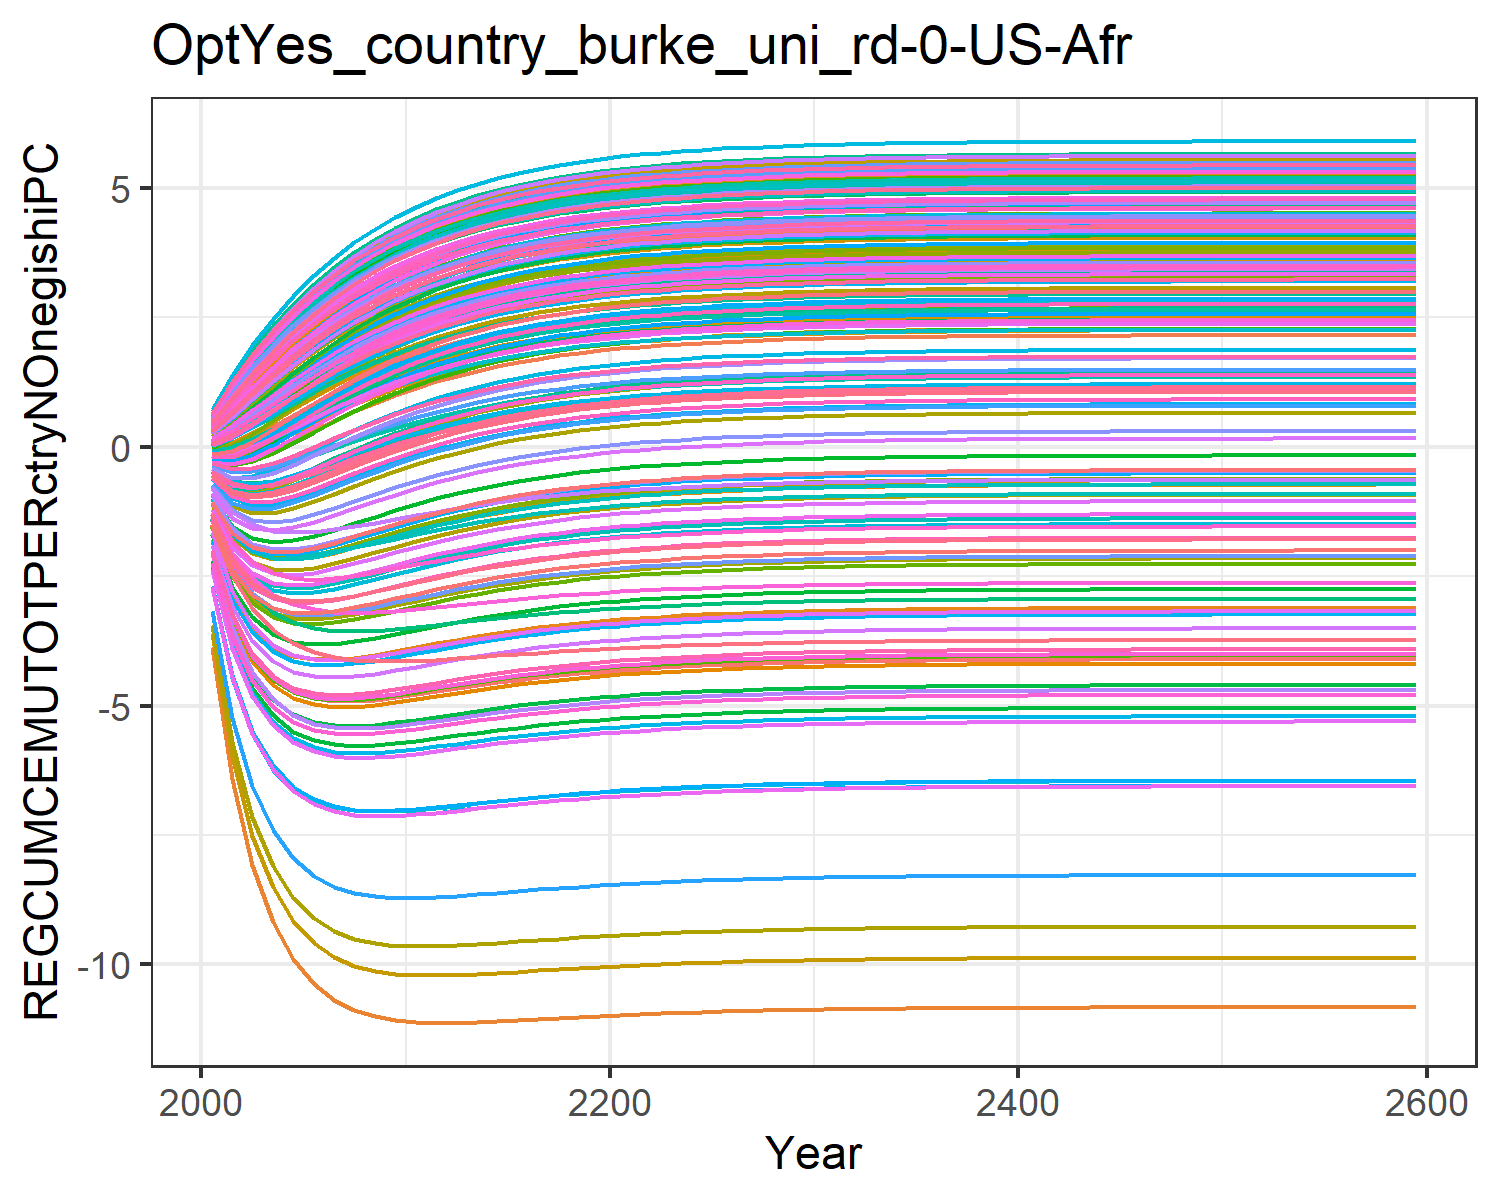

Values plotted in this chart, from the file beside it:
-1.8927983449656178, -0.6237056291404299, -0.04560242856733998, 0.5239057545132222, 0.2936834778693437, -0.20928471559883555, 0.6022118793093816, 0.6234176394646384, 0.10168237958624993, -3.8711406639901638, 0.6063095311513966, -1.7827421327198998, -2.073021025695289, -1.0233953453663824, 0.1793036335423146, 0.4090240248828664, 0.4238419089047091, -0.012768122942178328, 0.13792971749105953, -0.1104840848162949, -0.17869051210934828, 0.18316200428395235, 0.2471950601394507, 0.5465404302448403
-3.209, -0.9023, 0.0218, 1.036, 0.6403, -0.2657, 1.148, 1.185, 0.281, -6.429, 1.154, -2.876, -3.37, -1.687, 0.4177, 0.8366, 0.8651, 0.0799, 0.3452, -0.05915, -0.1765, 0.4489, 0.5595, 1.066
-4, -0.9617, 0.1867, 1.516, 1.002, -0.1904, 1.644, 1.696, 0.5272, -8.09, 1.654, -3.508, -4.146, -2.019, 0.7071, 1.253, 1.296, 0.2635, 0.6122, 0.08308, -0.07005, 0.7501, 0.8951, 1.568
-4.467, -0.9008, 0.3965, 1.954, 1.354, -0.04681, 2.088, 2.154, 0.7976, -9.184, 2.104, -3.862, -4.602, -2.157, 1.01, 1.643, 1.701, 0.4874, 0.8984, 0.2693, 0.08961, 1.056, 1.227, 2.033
-4.729, -0.7731, 0.6224, 2.349, 1.684, 0.1292, 2.483, 2.561, 1.069, -9.902, 2.505, -4.037, -4.854, -2.177, 1.306, 2, 2.072, 0.7242, 1.182, 0.4726, 0.273, 1.352, 1.543, 2.456
-4.861, -0.6139, 0.8481, 2.702, 1.988, 0.3169, 2.833, 2.921, 1.33, -10.37, 2.859, -4.105, -4.978, -2.13, 1.586, 2.323, 2.406, 0.9583, 1.453, 0.6772, 0.4623, 1.628, 1.834, 2.835
-4.914, -0.4448, 1.064, 3.014, 2.263, 0.5039, 3.14, 3.238, 1.574, -10.68, 3.172, -4.108, -5.024, -2.046, 1.844, 2.611, 2.706, 1.181, 1.704, 0.8743, 0.6477, 1.882, 2.1, 3.172
-4.916, -0.2769, 1.266, 3.288, 2.51, 0.6829, 3.41, 3.516, 1.797, -10.88, 3.446, -4.073, -5.022, -1.944, 2.078, 2.867, 2.971, 1.388, 1.933, 1.059, 0.8233, 2.111, 2.339, 3.468
-4.887, -0.1165, 1.451, 3.53, 2.729, 0.85, 3.647, 3.759, 1.998, -11.01, 3.686, -4.015, -4.99, -1.835, 2.289, 3.094, 3.206, 1.577, 2.139, 1.229, 0.9862, 2.317, 2.552, 3.728
-4.84, 0.03352, 1.618, 3.741, 2.923, 1.003, 3.853, 3.971, 2.179, -11.08, 3.896, -3.945, -4.94, -1.725, 2.477, 3.293, 3.412, 1.748, 2.324, 1.384, 1.135, 2.5, 2.741, 3.956
-4.784, 0.1713, 1.768, 3.926, 3.095, 1.141, 4.033, 4.156, 2.339, -11.11, 4.079, -3.871, -4.881, -1.62, 2.643, 3.468, 3.593, 1.9, 2.487, 1.523, 1.27, 2.662, 2.908, 4.155
-4.724, 0.2959, 1.901, 4.087, 3.245, 1.265, 4.189, 4.317, 2.481, -11.13, 4.238, -3.796, -4.819, -1.52, 2.789, 3.621, 3.751, 2.036, 2.631, 1.647, 1.39, 2.805, 3.055, 4.328
-4.664, 0.4076, 2.019, 4.228, 3.376, 1.376, 4.325, 4.457, 2.606, -11.13, 4.376, -3.725, -4.757, -1.429, 2.918, 3.755, 3.889, 2.156, 2.759, 1.757, 1.498, 2.931, 3.184, 4.478
-4.606, 0.507, 2.124, 4.35, 3.491, 1.475, 4.443, 4.578, 2.716, -11.12, 4.497, -3.657, -4.698, -1.346, 3.031, 3.872, 4.009, 2.262, 2.87, 1.855, 1.593, 3.041, 3.297, 4.609
-4.552, 0.5951, 2.216, 4.456, 3.592, 1.562, 4.546, 4.684, 2.813, -11.1, 4.601, -3.595, -4.642, -1.271, 3.13, 3.973, 4.114, 2.355, 2.968, 1.942, 1.678, 3.138, 3.395, 4.722
-4.501, 0.6728, 2.296, 4.548, 3.679, 1.639, 4.636, 4.775, 2.897, -11.08, 4.692, -3.539, -4.591, -1.204, 3.217, 4.062, 4.205, 2.436, 3.054, 2.018, 1.752, 3.222, 3.481, 4.82
-4.455, 0.7411, 2.367, 4.628, 3.755, 1.706, 4.713, 4.854, 2.971, -11.06, 4.771, -3.488, -4.544, -1.145, 3.292, 4.139, 4.284, 2.508, 3.128, 2.084, 1.817, 3.295, 3.556, 4.905
-4.413, 0.801, 2.429, 4.697, 3.822, 1.765, 4.78, 4.923, 3.035, -11.04, 4.839, -3.442, -4.501, -1.092, 3.358, 4.205, 4.353, 2.57, 3.193, 2.143, 1.875, 3.359, 3.621, 4.979
-4.376, 0.8534, 2.482, 4.757, 3.879, 1.817, 4.838, 4.983, 3.091, -11.02, 4.898, -3.401, -4.463, -1.045, 3.415, 4.263, 4.412, 2.624, 3.25, 2.194, 1.925, 3.415, 3.678, 5.042
-4.342, 0.8992, 2.529, 4.809, 3.929, 1.862, 4.888, 5.034, 3.14, -11, 4.949, -3.364, -4.429, -1.005, 3.464, 4.313, 4.464, 2.672, 3.299, 2.238, 1.968, 3.463, 3.727, 5.097
-4.312, 0.9391, 2.57, 4.854, 3.972, 1.901, 4.932, 5.079, 3.182, -10.98, 4.993, -3.332, -4.399, -0.9686, 3.507, 4.357, 4.508, 2.713, 3.342, 2.277, 2.007, 3.505, 3.77, 5.145
-4.286, 0.9739, 2.605, 4.893, 4.01, 1.935, 4.97, 5.117, 3.218, -10.96, 5.031, -3.304, -4.372, -0.9371, 3.545, 4.395, 4.547, 2.749, 3.379, 2.311, 2.04, 3.542, 3.807, 5.186
-4.263, 1.004, 2.636, 4.926, 4.042, 1.965, 5.002, 5.15, 3.25, -10.95, 5.064, -3.279, -4.349, -0.9096, 3.577, 4.427, 4.58, 2.78, 3.411, 2.34, 2.069, 3.573, 3.839, 5.222
-4.242, 1.03, 2.663, 4.956, 4.07, 1.991, 5.03, 5.179, 3.278, -10.93, 5.093, -3.257, -4.328, -0.8856, 3.605, 4.456, 4.609, 2.807, 3.438, 2.366, 2.094, 3.601, 3.867, 5.252
-4.224, 1.053, 2.686, 4.981, 4.095, 2.013, 5.055, 5.204, 3.302, -10.92, 5.118, -3.238, -4.31, -0.8646, 3.629, 4.48, 4.634, 2.83, 3.462, 2.388, 2.116, 3.625, 3.891, 5.279
-4.209, 1.073, 2.706, 5.002, 4.116, 2.033, 5.076, 5.226, 3.322, -10.91, 5.139, -3.222, -4.294, -0.8464, 3.65, 4.501, 4.656, 2.85, 3.483, 2.407, 2.135, 3.645, 3.912, 5.302
-4.195, 1.09, 2.724, 5.021, 4.134, 2.05, 5.094, 5.244, 3.34, -10.9, 5.158, -3.207, -4.28, -0.8305, 3.668, 4.519, 4.675, 2.868, 3.501, 2.424, 2.151, 3.663, 3.93, 5.321
-4.183, 1.105, 2.739, 5.037, 4.15, 2.064, 5.11, 5.26, 3.356, -10.89, 5.174, -3.194, -4.268, -0.8167, 3.684, 4.535, 4.691, 2.883, 3.517, 2.438, 2.165, 3.678, 3.945, 5.338
-4.172, 1.118, 2.752, 5.051, 4.163, 2.077, 5.124, 5.274, 3.369, -10.88, 5.187, -3.183, -4.257, -0.8047, 3.698, 4.549, 4.705, 2.896, 3.53, 2.451, 2.178, 3.692, 3.959, 5.353
-4.163, 1.129, 2.763, 5.064, 4.175, 2.088, 5.135, 5.286, 3.381, -10.88, 5.199, -3.174, -4.248, -0.7943, 3.709, 4.561, 4.717, 2.907, 3.542, 2.462, 2.188, 3.703, 3.97, 5.366
-4.155, 1.139, 2.773, 5.074, 4.185, 2.098, 5.145, 5.297, 3.391, -10.87, 5.21, -3.165, -4.24, -0.7853, 3.719, 4.571, 4.727, 2.917, 3.552, 2.471, 2.198, 3.713, 3.98, 5.377
-4.148, 1.147, 2.781, 5.083, 4.194, 2.106, 5.154, 5.305, 3.399, -10.86, 5.219, -3.158, -4.233, -0.7775, 3.728, 4.58, 4.736, 2.926, 3.561, 2.479, 2.206, 3.722, 3.989, 5.386
-4.142, 1.154, 2.789, 5.091, 4.202, 2.113, 5.162, 5.313, 3.407, -10.86, 5.226, -3.152, -4.227, -0.7707, 3.736, 4.587, 4.744, 2.933, 3.568, 2.486, 2.213, 3.729, 3.997, 5.394
-4.136, 1.161, 2.795, 5.098, 4.208, 2.119, 5.168, 5.32, 3.413, -10.86, 5.233, -3.146, -4.221, -0.7648, 3.742, 4.594, 4.751, 2.94, 3.575, 2.492, 2.219, 3.736, 4.003, 5.401
-4.132, 1.166, 2.8, 5.103, 4.214, 2.125, 5.174, 5.326, 3.419, -10.85, 5.239, -3.142, -4.217, -0.7597, 3.748, 4.6, 4.757, 2.945, 3.581, 2.498, 2.224, 3.741, 4.009, 5.407
-4.128, 1.171, 2.805, 5.108, 4.219, 2.129, 5.179, 5.331, 3.424, -10.85, 5.244, -3.137, -4.213, -0.7552, 3.753, 4.604, 4.761, 2.95, 3.586, 2.502, 2.229, 3.746, 4.014, 5.413
-4.124, 1.175, 2.809, 5.113, 4.223, 2.133, 5.183, 5.335, 3.428, -10.85, 5.248, -3.134, -4.209, -0.7514, 3.757, 4.609, 4.766, 2.954, 3.59, 2.506, 2.233, 3.75, 4.018, 5.417
-4.121, 1.178, 2.813, 5.116, 4.227, 2.137, 5.187, 5.339, 3.431, -10.84, 5.251, -3.131, -4.206, -0.7481, 3.761, 4.612, 4.77, 2.957, 3.593, 2.51, 2.236, 3.754, 4.021, 5.421
-4.119, 1.181, 2.816, 5.12, 4.23, 2.14, 5.19, 5.342, 3.435, -10.84, 5.255, -3.128, -4.203, -0.7452, 3.764, 4.616, 4.773, 2.961, 3.596, 2.513, 2.239, 3.757, 4.025, 5.424
-4.116, 1.184, 2.818, 5.122, 4.232, 2.142, 5.193, 5.345, 3.437, -10.84, 5.257, -3.126, -4.201, -0.7428, 3.767, 4.618, 4.776, 2.963, 3.599, 2.515, 2.241, 3.76, 4.027, 5.427
-4.114, 1.186, 2.821, 5.125, 4.235, 2.144, 5.195, 5.347, 3.44, -10.84, 5.26, -3.124, -4.199, -0.7406, 3.769, 4.621, 4.778, 2.966, 3.602, 2.517, 2.244, 3.762, 4.03, 5.43
-4.113, 1.188, 2.823, 5.127, 4.237, 2.146, 5.197, 5.349, 3.442, -10.84, 5.262, -3.122, -4.198, -0.7388, 3.771, 4.623, 4.78, 2.967, 3.604, 2.519, 2.245, 3.764, 4.032, 5.432
-4.111, 1.19, 2.824, 5.129, 4.239, 2.148, 5.199, 5.351, 3.443, -10.84, 5.264, -3.12, -4.196, -0.7371, 3.773, 4.624, 4.782, 2.969, 3.605, 2.521, 2.247, 3.766, 4.033, 5.434
-4.11, 1.191, 2.826, 5.13, 4.24, 2.149, 5.2, 5.352, 3.445, -10.83, 5.265, -3.119, -4.195, -0.7358, 3.774, 4.626, 4.783, 2.971, 3.607, 2.522, 2.248, 3.767, 4.035, 5.435
-4.109, 1.192, 2.827, 5.132, 4.241, 2.151, 5.202, 5.354, 3.446, -10.83, 5.266, -3.118, -4.194, -0.7346, 3.776, 4.627, 4.785, 2.972, 3.608, 2.524, 2.25, 3.768, 4.036, 5.437
-4.108, 1.194, 2.828, 5.133, 4.243, 2.152, 5.203, 5.355, 3.447, -10.83, 5.268, -3.117, -4.193, -0.7335, 3.777, 4.628, 4.786, 2.973, 3.609, 2.525, 2.251, 3.769, 4.037, 5.438
-4.107, 1.195, 2.829, 5.134, 4.243, 2.153, 5.204, 5.356, 3.448, -10.83, 5.269, -3.116, -4.192, -0.7326, 3.778, 4.629, 4.787, 2.974, 3.61, 2.526, 2.252, 3.77, 4.038, 5.439
-4.106, 1.195, 2.83, 5.135, 4.244, 2.154, 5.204, 5.357, 3.449, -10.83, 5.269, -3.115, -4.191, -0.7318, 3.779, 4.63, 4.788, 2.975, 3.611, 2.526, 2.252, 3.771, 4.039, 5.44
-4.106, 1.196, 2.831, 5.135, 4.245, 2.154, 5.205, 5.357, 3.45, -10.83, 5.27, -3.115, -4.19, -0.7312, 3.779, 4.631, 4.788, 2.976, 3.612, 2.527, 2.253, 3.772, 4.04, 5.441
-4.105, 1.197, 2.831, 5.136, 4.246, 2.155, 5.206, 5.358, 3.45, -10.83, 5.271, -3.114, -4.19, -0.7306, 3.78, 4.632, 4.789, 2.976, 3.612, 2.528, 2.254, 3.773, 4.04, 5.441
-4.105, 1.197, 2.832, 5.136, 4.246, 2.155, 5.206, 5.358, 3.451, -10.83, 5.271, -3.114, -4.189, -0.7301, 3.78, 4.632, 4.79, 2.977, 3.613, 2.528, 2.254, 3.773, 4.041, 5.442
-4.104, 1.198, 2.832, 5.137, 4.247, 2.156, 5.207, 5.359, 3.451, -10.83, 5.272, -3.113, -4.189, -0.7297, 3.781, 4.633, 4.79, 2.977, 3.613, 2.529, 2.255, 3.774, 4.041, 5.442
-4.104, 1.198, 2.833, 5.137, 4.247, 2.156, 5.207, 5.359, 3.452, -10.83, 5.272, -3.113, -4.189, -0.7293, 3.781, 4.633, 4.79, 2.978, 3.614, 2.529, 2.255, 3.774, 4.042, 5.443
-4.104, 1.198, 2.833, 5.138, 4.247, 2.157, 5.208, 5.36, 3.452, -10.83, 5.273, -3.113, -4.188, -0.729, 3.782, 4.633, 4.791, 2.978, 3.614, 2.529, 2.255, 3.774, 4.042, 5.443
-4.103, 1.199, 2.833, 5.138, 4.248, 2.157, 5.208, 5.36, 3.452, -10.83, 5.273, -3.112, -4.188, -0.7287, 3.782, 4.634, 4.791, 2.978, 3.614, 2.53, 2.256, 3.775, 4.043, 5.443
-4.103, 1.199, 2.834, 5.138, 4.248, 2.157, 5.208, 5.36, 3.453, -10.83, 5.273, -3.112, -4.188, -0.7284, 3.782, 4.634, 4.791, 2.978, 3.615, 2.53, 2.256, 3.775, 4.043, 5.444
-4.103, 1.199, 2.834, 5.139, 4.248, 2.157, 5.208, 5.36, 3.453, -10.83, 5.273, -3.112, -4.188, -0.7282, 3.782, 4.634, 4.792, 2.979, 3.615, 2.53, 2.256, 3.775, 4.043, 5.444
-4.103, 1.199, 2.834, 5.139, 4.248, 2.157, 5.209, 5.361, 3.453, -10.83, 5.273, -3.112, -4.188, -0.7281, 3.783, 4.634, 4.792, 2.979, 3.615, 2.53, 2.256, 3.775, 4.043, 5.444
-4.103, 1.199, 2.834, 5.139, 4.249, 2.158, 5.209, 5.361, 3.453, -10.83, 5.274, -3.111, -4.187, -0.7279, 3.783, 4.634, 4.792, 2.979, 3.615, 2.53, 2.256, 3.775, 4.043, 5.444
-4.102, 1.2, 2.835, 5.14, 4.25, 2.159, 5.21, 5.362, 3.454, -10.83, 5.275, -3.111, -4.186, -0.7269, 3.784, 4.635, 4.793, 2.98, 3.616, 2.531, 2.257, 3.776, 4.044, 5.445
